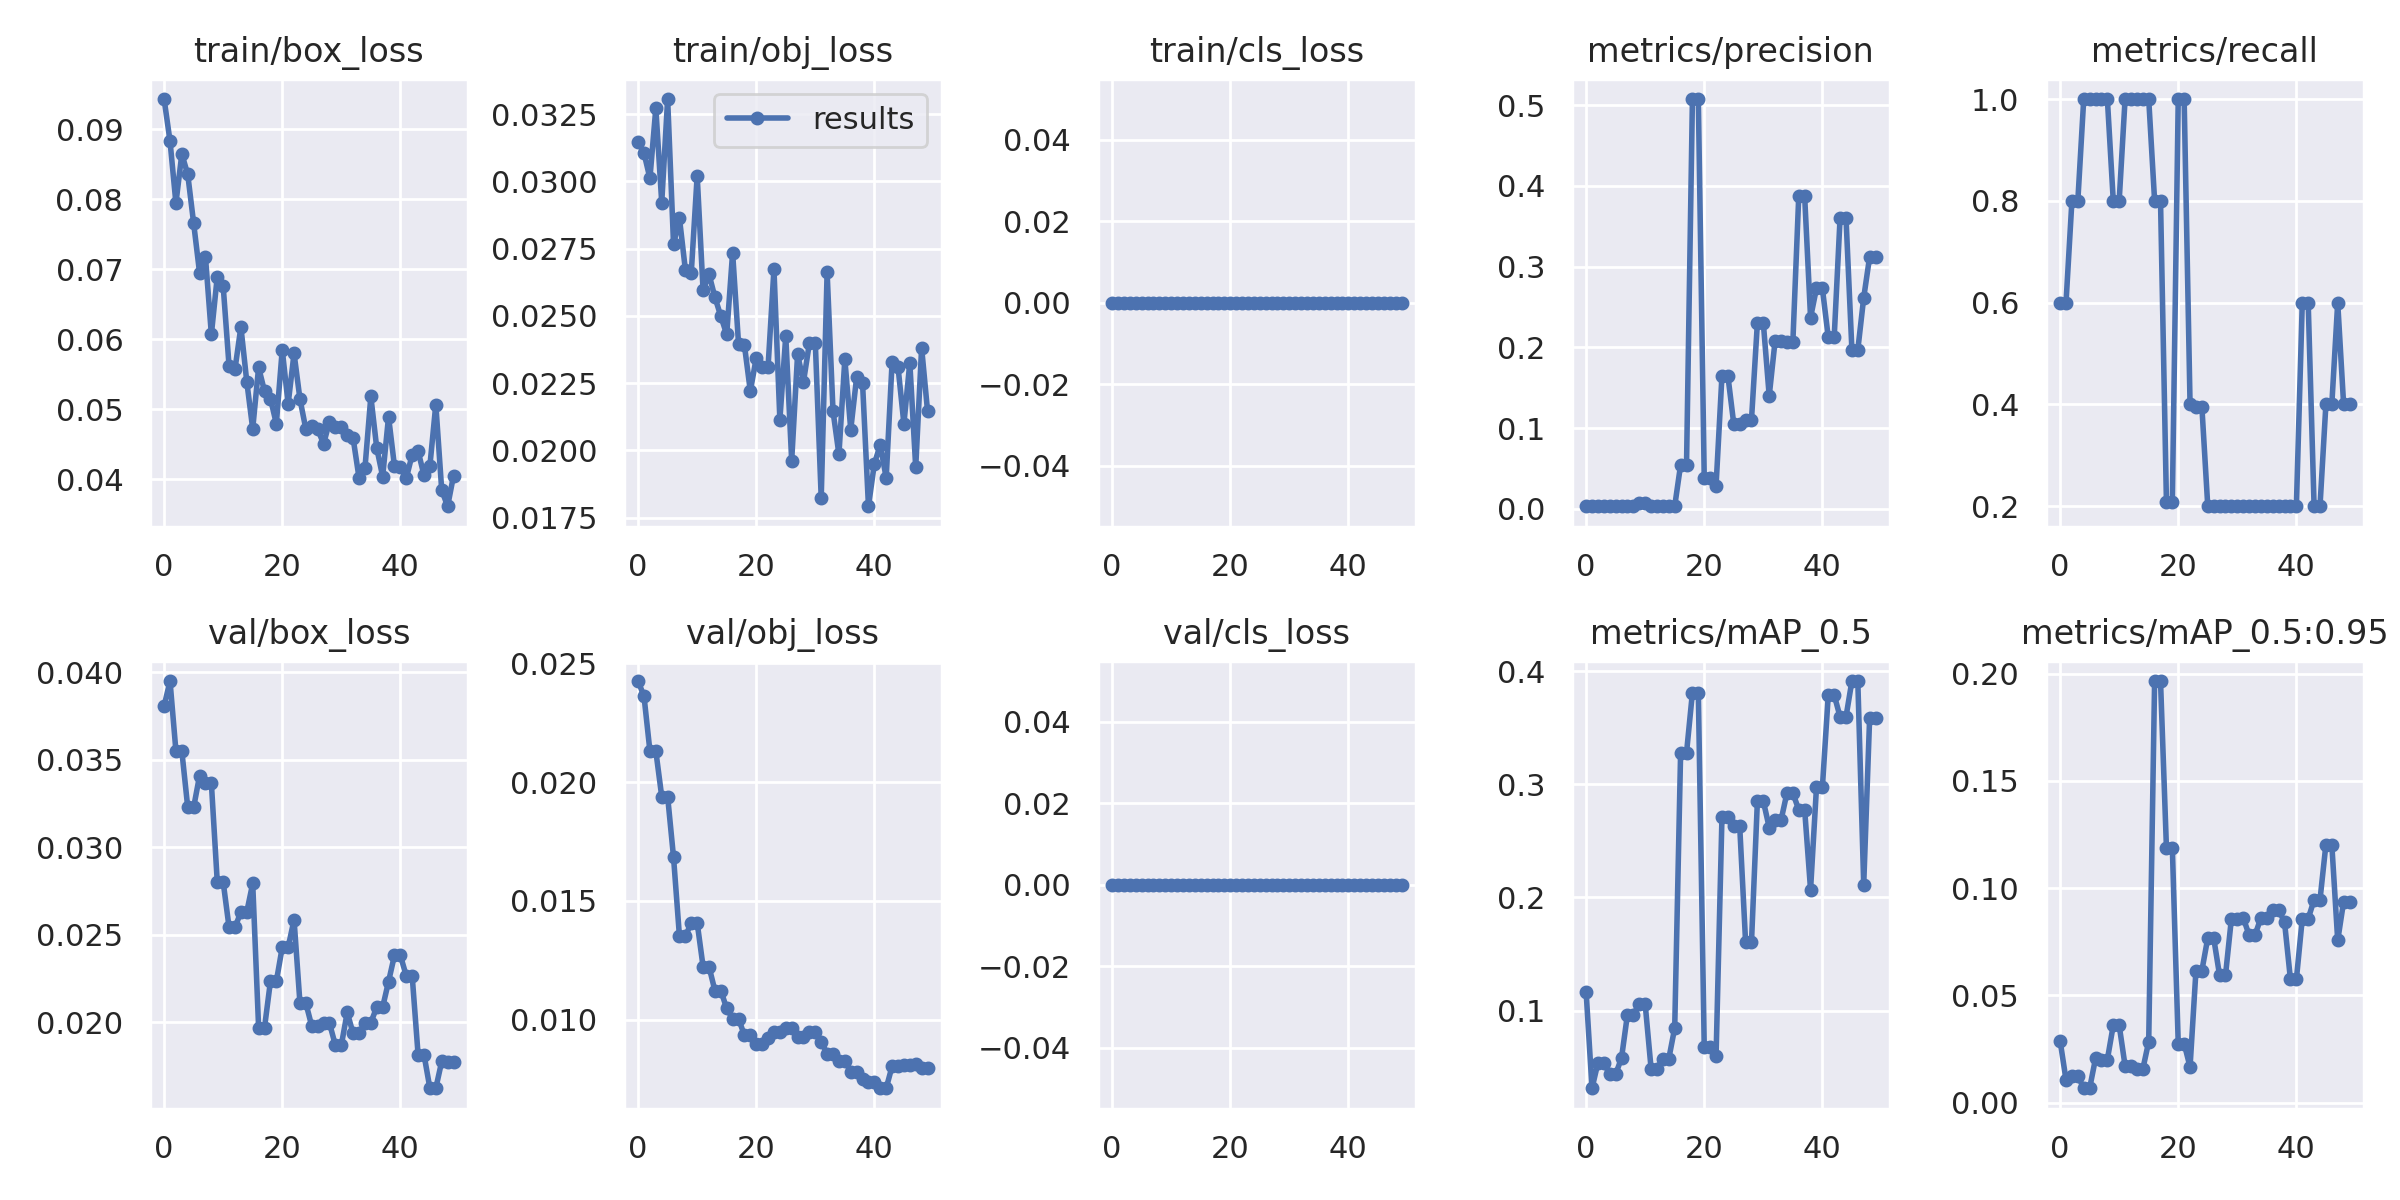

The file beside this chart, header and first rows:
epoch, train/box_loss, train/obj_loss, train/cls_loss, metrics/precision, metrics/recall, metrics/mAP_0.5, metrics/mAP_0.5:0.95, val/box_loss, val/obj_loss, val/cls_loss, x/lr0, x/lr1, x/lr2
0, 0.09429, 0.03146, 0, 0.003333, 0.6, 0.1166, 0.02885, 0.03806, 0.02425, 0, 0.0847, 0.0017, 0.0017
1, 0.08829, 0.03105, 0, 0.003333, 0.6, 0.03128, 0.01067, 0.03949, 0.02361, 0, 0.06843, 0.003431, 0.003431
2, 0.07943, 0.03011, 0, 0.003333, 0.8, 0.05371, 0.01251, 0.03549, 0.0213, 0, 0.05209, 0.00509, 0.00509
3, 0.08644, 0.03272, 0, 0.003333, 0.8, 0.05371, 0.01251, 0.03549, 0.0213, 0, 0.03568, 0.006678, 0.006678
4, 0.08354, 0.02921, 0, 0.003333, 1, 0.04357, 0.006744, 0.03228, 0.01939, 0, 0.0192, 0.008195, 0.008195
5, 0.07656, 0.03306, 0, 0.003333, 1, 0.04357, 0.006744, 0.03228, 0.01939, 0, 0.00901, 0.00901, 0.00901
6, 0.06951, 0.02765, 0, 0.003333, 1, 0.05822, 0.02067, 0.03408, 0.01683, 0, 0.00901, 0.00901, 0.00901
7, 0.07176, 0.02863, 0, 0.003333, 1, 0.09649, 0.02012, 0.03366, 0.01351, 0, 0.008812, 0.008812, 0.008812
8, 0.06068, 0.02671, 0, 0.003333, 1, 0.09649, 0.02012, 0.03366, 0.01351, 0, 0.008614, 0.008614, 0.008614
9, 0.06893, 0.0266, 0, 0.007862, 0.8, 0.1057, 0.0361, 0.02802, 0.01408, 0, 0.008416, 0.008416, 0.008416
10, 0.0676, 0.03021, 0, 0.007862, 0.8, 0.1057, 0.0361, 0.02802, 0.01408, 0, 0.008218, 0.008218, 0.008218
11, 0.05613, 0.02595, 0, 0.003333, 1, 0.04873, 0.01722, 0.02542, 0.01223, 0, 0.00802, 0.00802, 0.00802
12, 0.05574, 0.02655, 0, 0.003333, 1, 0.04873, 0.01722, 0.02542, 0.01223, 0, 0.007822, 0.007822, 0.007822
13, 0.06176, 0.0257, 0, 0.003333, 1, 0.05741, 0.01562, 0.02632, 0.01123, 0, 0.007624, 0.007624, 0.007624
14, 0.05392, 0.02499, 0, 0.003333, 1, 0.05741, 0.01562, 0.02632, 0.01123, 0, 0.007426, 0.007426, 0.007426
15, 0.0472, 0.02431, 0, 0.003333, 1, 0.08456, 0.02849, 0.02794, 0.01047, 0, 0.007228, 0.007228, 0.007228
16, 0.05598, 0.02735, 0, 0.05459, 0.8, 0.3279, 0.1966, 0.01971, 0.01005, 0, 0.00703, 0.00703, 0.00703
17, 0.05257, 0.02397, 0, 0.05459, 0.8, 0.3279, 0.1966, 0.01971, 0.01005, 0, 0.006832, 0.006832, 0.006832
18, 0.05151, 0.0239, 0, 0.5074, 0.2089, 0.3811, 0.1189, 0.02234, 0.009334, 0, 0.006634, 0.006634, 0.006634
19, 0.04795, 0.0222, 0, 0.5074, 0.2089, 0.3811, 0.1189, 0.02234, 0.009334, 0, 0.006436, 0.006436, 0.006436
20, 0.0585, 0.02344, 0, 0.03816, 1, 0.06755, 0.02756, 0.02429, 0.008989, 0, 0.006238, 0.006238, 0.006238
21, 0.05077, 0.02309, 0, 0.03816, 1, 0.06755, 0.02756, 0.02429, 0.008989, 0, 0.00604, 0.00604, 0.00604
22, 0.05798, 0.0231, 0, 0.02866, 0.4, 0.05948, 0.01666, 0.02586, 0.009209, 0, 0.005842, 0.005842, 0.005842
23, 0.05145, 0.02673, 0, 0.165, 0.3956, 0.2709, 0.06158, 0.0211, 0.009474, 0, 0.005644, 0.005644, 0.005644
24, 0.04716, 0.02114, 0, 0.165, 0.3956, 0.2709, 0.06158, 0.0211, 0.009474, 0, 0.005446, 0.005446, 0.005446
25, 0.04756, 0.02425, 0, 0.1052, 0.2, 0.2635, 0.07679, 0.01979, 0.009656, 0, 0.005248, 0.005248, 0.005248
26, 0.04715, 0.01961, 0, 0.1052, 0.2, 0.2635, 0.07679, 0.01979, 0.009656, 0, 0.00505, 0.00505, 0.00505
27, 0.04506, 0.02357, 0, 0.1106, 0.2, 0.1606, 0.05938, 0.01996, 0.009281, 0, 0.004852, 0.004852, 0.004852
28, 0.04821, 0.02255, 0, 0.1106, 0.2, 0.1606, 0.05938, 0.01996, 0.009281, 0, 0.004654, 0.004654, 0.004654
29, 0.04746, 0.02399, 0, 0.2305, 0.2, 0.2853, 0.08577, 0.01869, 0.009473, 0, 0.004456, 0.004456, 0.004456
30, 0.04752, 0.024, 0, 0.2305, 0.2, 0.2853, 0.08577, 0.01869, 0.009473, 0, 0.004258, 0.004258, 0.004258
31, 0.04639, 0.01823, 0, 0.1399, 0.2, 0.2618, 0.08619, 0.02057, 0.009066, 0, 0.00406, 0.00406, 0.00406
32, 0.04586, 0.02661, 0, 0.2084, 0.2, 0.2683, 0.07817, 0.01937, 0.008573, 0, 0.003862, 0.003862, 0.003862
33, 0.04022, 0.02145, 0, 0.2084, 0.2, 0.2683, 0.07817, 0.01937, 0.008573, 0, 0.003664, 0.003664, 0.003664
34, 0.04156, 0.01985, 0, 0.2061, 0.2, 0.2923, 0.08619, 0.01999, 0.008277, 0, 0.003466, 0.003466, 0.003466
35, 0.05183, 0.02339, 0, 0.2061, 0.2, 0.2923, 0.08619, 0.01999, 0.008277, 0, 0.003268, 0.003268, 0.003268
36, 0.04446, 0.02077, 0, 0.3872, 0.2, 0.2776, 0.09, 0.02087, 0.007801, 0, 0.00307, 0.00307, 0.00307
37, 0.0404, 0.02272, 0, 0.3872, 0.2, 0.2776, 0.09, 0.02087, 0.007801, 0, 0.002872, 0.002872, 0.002872
38, 0.04893, 0.02249, 0, 0.2369, 0.2, 0.2069, 0.08405, 0.02234, 0.007484, 0, 0.002674, 0.002674, 0.002674
39, 0.04187, 0.01792, 0, 0.2732, 0.2, 0.2972, 0.05745, 0.02383, 0.007355, 0, 0.002476, 0.002476, 0.002476
40, 0.0417, 0.0195, 0, 0.2732, 0.2, 0.2972, 0.05745, 0.02383, 0.007355, 0, 0.002278, 0.002278, 0.002278
41, 0.04016, 0.0202, 0, 0.2123, 0.6, 0.3791, 0.08578, 0.02266, 0.007112, 0, 0.00208, 0.00208, 0.00208
42, 0.04352, 0.01897, 0, 0.2123, 0.6, 0.3791, 0.08578, 0.02266, 0.007112, 0, 0.001882, 0.001882, 0.001882
43, 0.04404, 0.02328, 0, 0.3605, 0.2, 0.3596, 0.09455, 0.01816, 0.008038, 0, 0.001684, 0.001684, 0.001684
44, 0.04056, 0.02311, 0, 0.3605, 0.2, 0.3596, 0.09455, 0.01816, 0.008038, 0, 0.001486, 0.001486, 0.001486
45, 0.04194, 0.02099, 0, 0.1969, 0.4, 0.3913, 0.1203, 0.01624, 0.008109, 0, 0.001288, 0.001288, 0.001288
46, 0.05068, 0.02326, 0, 0.1969, 0.4, 0.3913, 0.1203, 0.01624, 0.008109, 0, 0.00109, 0.00109, 0.00109
47, 0.03846, 0.01937, 0, 0.2615, 0.6, 0.2113, 0.07563, 0.01777, 0.008118, 0, 0.000892, 0.000892, 0.000892
48, 0.03615, 0.02381, 0, 0.312, 0.4, 0.3585, 0.09375, 0.01776, 0.00798, 0, 0.000694, 0.000694, 0.000694
49, 0.04051, 0.02147, 0, 0.312, 0.4, 0.3585, 0.09375, 0.01776, 0.00798, 0, 0.000496, 0.000496, 0.000496
